Labelled photos from "dataset", an image-classification folder in xsrajasso/arboles. The possible labels are: green, ground, leafless, red, yellow.

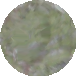
Label: green

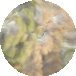
Label: yellow

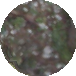
Label: ground

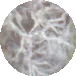
Label: leafless

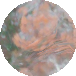
Label: red

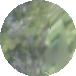
Label: green
